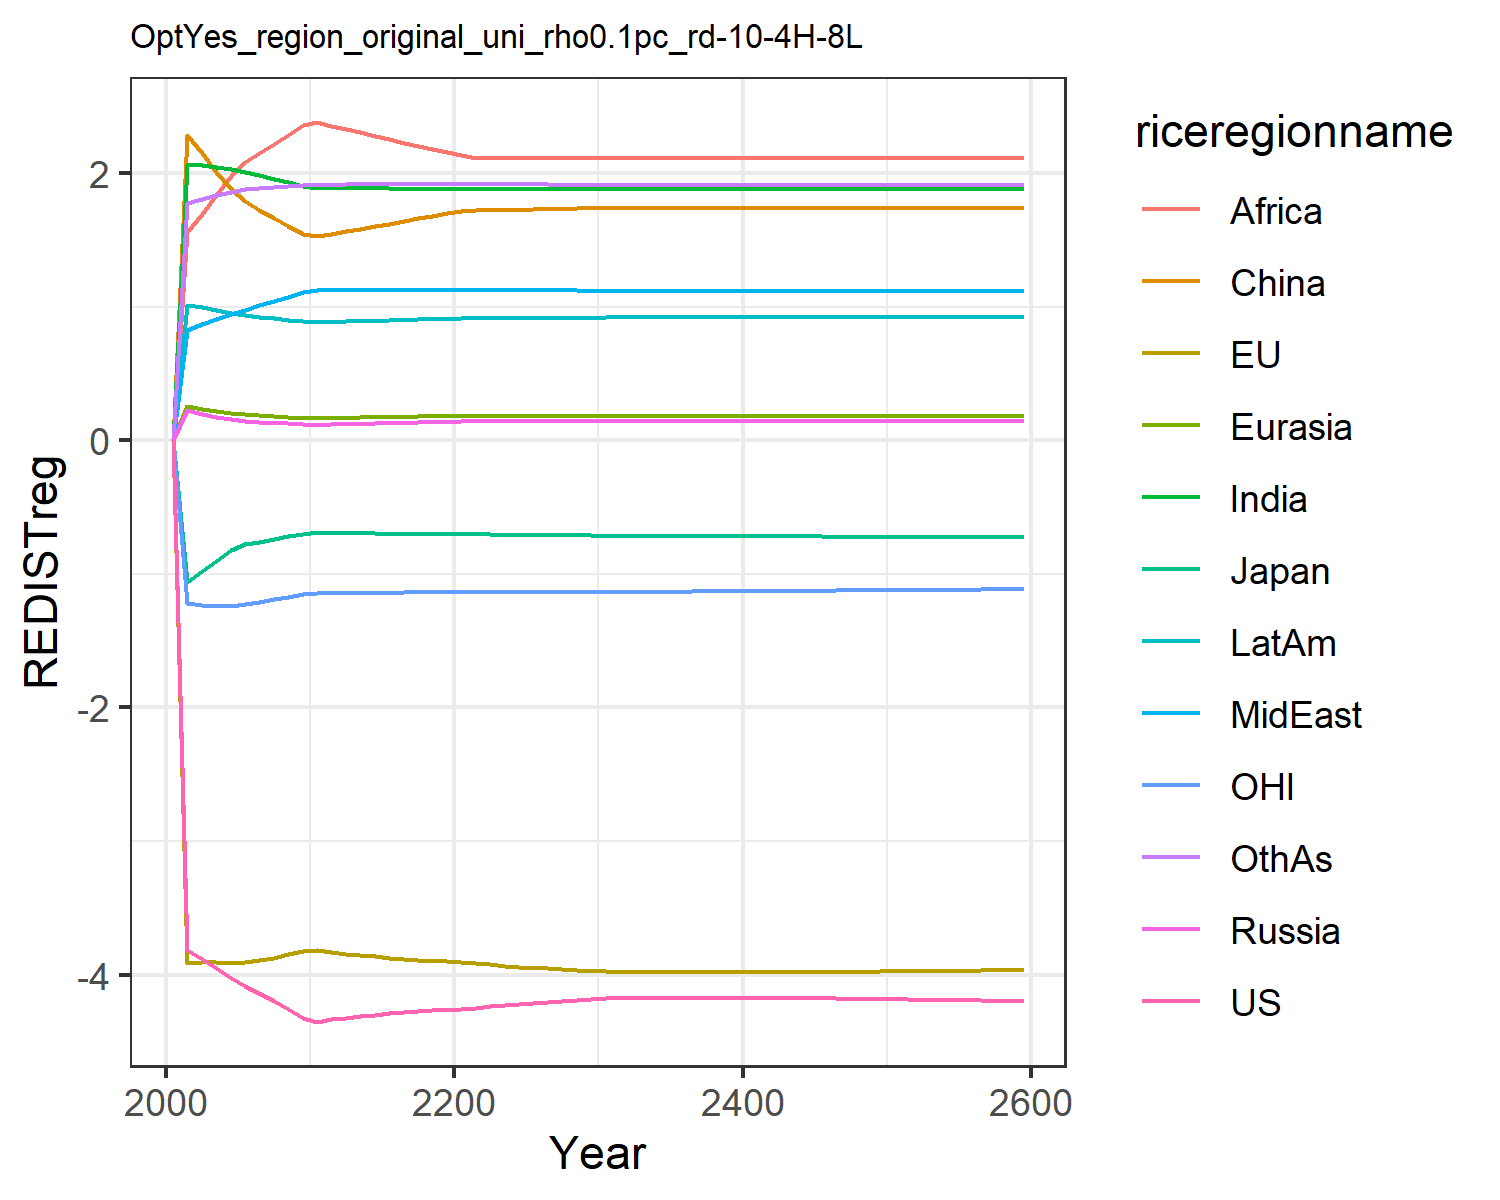

The data file committed next to this chart (first rows):
-0.0, -0.0, -0.0, 0.0, 0.0, 0.0, 0.0, 0.0, 0.0, 0.0, -0.0, 0.0
-3.817, -3.91, -1.057, 0.2269, 0.2594, 2.282, 2.061, 0.8212, 1.556, 1.015, -1.215, 1.778
-3.883, -3.904, -0.9814, 0.1968, 0.2368, 2.148, 2.061, 0.8661, 1.692, 0.9936, -1.231, 1.806
-3.951, -3.901, -0.9061, 0.1734, 0.2182, 2.011, 2.046, 0.9072, 1.833, 0.9747, -1.241, 1.837
-4.027, -3.911, -0.8211, 0.1564, 0.2036, 1.881, 2.027, 0.9443, 1.975, 0.9516, -1.241, 1.861
-4.087, -3.906, -0.7789, 0.1461, 0.194, 1.787, 2.006, 0.9768, 2.079, 0.9344, -1.228, 1.877
-4.138, -3.893, -0.7591, 0.1389, 0.1873, 1.725, 1.982, 1.009, 2.147, 0.9237, -1.21, 1.887
-4.194, -3.875, -0.7394, 0.1319, 0.1807, 1.664, 1.957, 1.042, 2.217, 0.9124, -1.191, 1.896
-4.26, -3.848, -0.719, 0.1252, 0.1743, 1.604, 1.931, 1.075, 2.287, 0.9007, -1.173, 1.903
-4.327, -3.819, -0.6993, 0.1188, 0.1679, 1.545, 1.904, 1.108, 2.358, 0.8886, -1.154, 1.91
-4.352, -3.813, -0.6906, 0.1168, 0.1657, 1.525, 1.89, 1.125, 2.38, 0.8839, -1.145, 1.913
-4.331, -3.832, -0.6919, 0.1191, 0.1675, 1.544, 1.889, 1.125, 2.355, 0.8869, -1.145, 1.913
-4.321, -3.842, -0.6942, 0.1214, 0.1692, 1.563, 1.888, 1.125, 2.329, 0.8898, -1.143, 1.914
-4.31, -3.853, -0.696, 0.1237, 0.171, 1.582, 1.887, 1.126, 2.303, 0.8926, -1.142, 1.914
-4.298, -3.863, -0.6974, 0.1261, 0.1728, 1.602, 1.886, 1.126, 2.278, 0.8954, -1.141, 1.914
-4.288, -3.873, -0.6986, 0.1286, 0.1747, 1.621, 1.885, 1.126, 2.253, 0.8982, -1.14, 1.915
-4.28, -3.882, -0.6995, 0.131, 0.1765, 1.641, 1.883, 1.125, 2.228, 0.9009, -1.139, 1.915
-4.272, -3.889, -0.7004, 0.1335, 0.1783, 1.66, 1.882, 1.125, 2.203, 0.9036, -1.138, 1.914
-4.267, -3.895, -0.7011, 0.1361, 0.1801, 1.68, 1.88, 1.125, 2.178, 0.9063, -1.138, 1.914
-4.262, -3.899, -0.7018, 0.1387, 0.182, 1.7, 1.878, 1.125, 2.153, 0.9088, -1.137, 1.914
-4.255, -3.906, -0.7026, 0.1401, 0.1831, 1.713, 1.879, 1.125, 2.133, 0.9114, -1.136, 1.915
-4.246, -3.914, -0.7038, 0.1405, 0.1835, 1.719, 1.882, 1.127, 2.115, 0.9139, -1.136, 1.919
-4.236, -3.923, -0.705, 0.1405, 0.1835, 1.722, 1.882, 1.126, 2.115, 0.9144, -1.136, 1.918
-4.227, -3.931, -0.7062, 0.1405, 0.1835, 1.724, 1.881, 1.125, 2.114, 0.9149, -1.136, 1.917
-4.218, -3.939, -0.7073, 0.1405, 0.1835, 1.727, 1.88, 1.125, 2.113, 0.9155, -1.136, 1.916
-4.21, -3.946, -0.7084, 0.1405, 0.1835, 1.729, 1.88, 1.124, 2.113, 0.916, -1.136, 1.915
-4.202, -3.953, -0.7095, 0.1406, 0.1835, 1.731, 1.879, 1.123, 2.112, 0.9166, -1.136, 1.914
-4.195, -3.959, -0.7106, 0.1406, 0.1835, 1.734, 1.878, 1.122, 2.111, 0.9171, -1.136, 1.913
-4.188, -3.964, -0.7117, 0.1406, 0.1834, 1.736, 1.878, 1.121, 2.111, 0.9177, -1.136, 1.912
-4.182, -3.97, -0.7127, 0.1406, 0.1834, 1.739, 1.877, 1.12, 2.11, 0.9182, -1.136, 1.912
-4.178, -3.974, -0.7135, 0.1406, 0.1834, 1.74, 1.877, 1.12, 2.11, 0.9185, -1.135, 1.911
-4.175, -3.976, -0.7141, 0.1406, 0.1834, 1.74, 1.877, 1.12, 2.11, 0.9185, -1.135, 1.911
-4.173, -3.978, -0.7147, 0.1406, 0.1834, 1.74, 1.877, 1.12, 2.11, 0.9185, -1.134, 1.911
-4.172, -3.979, -0.7152, 0.1406, 0.1834, 1.74, 1.877, 1.12, 2.11, 0.9185, -1.133, 1.911
-4.171, -3.98, -0.7157, 0.1406, 0.1834, 1.74, 1.877, 1.12, 2.11, 0.9185, -1.133, 1.911
-4.171, -3.981, -0.7162, 0.1406, 0.1834, 1.74, 1.877, 1.12, 2.11, 0.9185, -1.132, 1.911
-4.171, -3.981, -0.7166, 0.1406, 0.1834, 1.74, 1.877, 1.12, 2.11, 0.9185, -1.131, 1.911
-4.17, -3.982, -0.7171, 0.1406, 0.1834, 1.74, 1.877, 1.12, 2.11, 0.9185, -1.131, 1.911
-4.171, -3.982, -0.7175, 0.1406, 0.1834, 1.74, 1.877, 1.12, 2.11, 0.9185, -1.13, 1.911
-4.171, -3.982, -0.7179, 0.1406, 0.1834, 1.74, 1.877, 1.12, 2.11, 0.9185, -1.129, 1.911
-4.171, -3.982, -0.7183, 0.1406, 0.1834, 1.74, 1.877, 1.12, 2.11, 0.9185, -1.129, 1.911
-4.172, -3.981, -0.7187, 0.1406, 0.1834, 1.74, 1.877, 1.12, 2.11, 0.9185, -1.128, 1.911
-4.173, -3.981, -0.7191, 0.1406, 0.1834, 1.74, 1.877, 1.12, 2.11, 0.9185, -1.127, 1.911
-4.174, -3.98, -0.7195, 0.1406, 0.1834, 1.74, 1.877, 1.12, 2.11, 0.9185, -1.126, 1.911
-4.175, -3.98, -0.7199, 0.1406, 0.1834, 1.74, 1.877, 1.12, 2.11, 0.9185, -1.126, 1.911
-4.176, -3.979, -0.7203, 0.1406, 0.1834, 1.74, 1.877, 1.12, 2.11, 0.9185, -1.125, 1.911
-4.177, -3.978, -0.7207, 0.1406, 0.1834, 1.74, 1.877, 1.12, 2.11, 0.9185, -1.124, 1.911
-4.178, -3.977, -0.7211, 0.1406, 0.1834, 1.74, 1.877, 1.12, 2.11, 0.9185, -1.123, 1.911
-4.179, -3.976, -0.7214, 0.1406, 0.1834, 1.74, 1.877, 1.12, 2.11, 0.9185, -1.123, 1.911
-4.181, -3.975, -0.7218, 0.1406, 0.1834, 1.74, 1.877, 1.12, 2.11, 0.9185, -1.122, 1.911
-4.182, -3.974, -0.7222, 0.1406, 0.1834, 1.74, 1.877, 1.12, 2.11, 0.9185, -1.121, 1.911
-4.184, -3.973, -0.7226, 0.1406, 0.1834, 1.74, 1.877, 1.12, 2.11, 0.9185, -1.12, 1.911
-4.185, -3.972, -0.7229, 0.1406, 0.1834, 1.74, 1.877, 1.12, 2.11, 0.9185, -1.12, 1.911
-4.187, -3.971, -0.7233, 0.1406, 0.1834, 1.74, 1.877, 1.12, 2.11, 0.9185, -1.119, 1.911
-4.189, -3.97, -0.7237, 0.1406, 0.1834, 1.74, 1.877, 1.12, 2.11, 0.9185, -1.118, 1.911
-4.19, -3.968, -0.724, 0.1406, 0.1834, 1.74, 1.877, 1.12, 2.11, 0.9185, -1.117, 1.911
-4.192, -3.967, -0.7244, 0.1406, 0.1834, 1.74, 1.877, 1.12, 2.11, 0.9185, -1.116, 1.911
-4.194, -3.966, -0.7248, 0.1406, 0.1834, 1.74, 1.877, 1.12, 2.11, 0.9185, -1.116, 1.911
-4.196, -3.964, -0.7252, 0.1406, 0.1834, 1.74, 1.877, 1.12, 2.11, 0.9185, -1.115, 1.911
-4.197, -3.963, -0.7255, 0.1406, 0.1834, 1.74, 1.877, 1.12, 2.11, 0.9185, -1.114, 1.911
